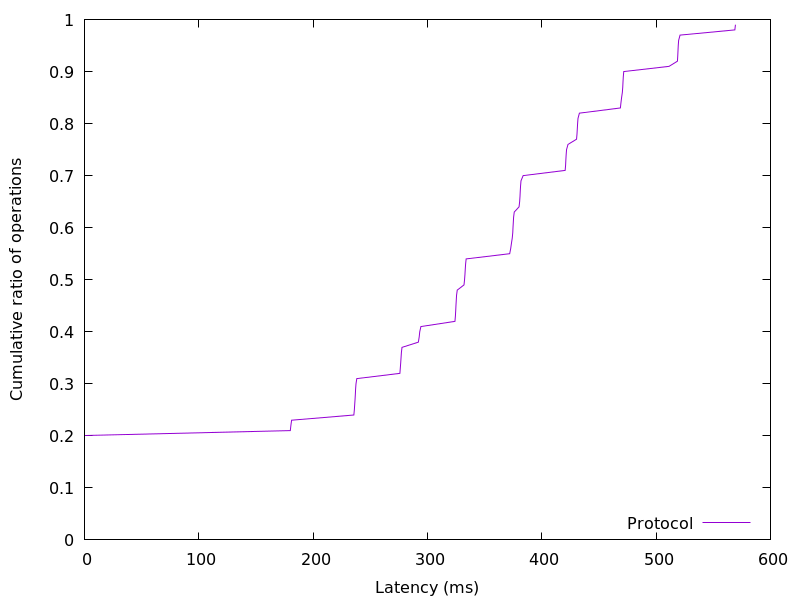

The data file committed next to this chart (first rows):
0.008704, 0.01
0.009472, 0.02
0.0105, 0.03
0.01843, 0.04
0.02509, 0.05
0.02586, 0.06
0.02611, 0.07
0.02637, 0.08
0.02662, 0.09
0.02688, 0.1
0.02714, 0.11
0.02739, 0.12
0.02765, 0.13
0.0279, 0.14
0.02816, 0.15
0.02842, 0.16
0.02867, 0.17
0.02944, 0.18
0.03226, 0.19
0.06016, 0.2
180, 0.21
180.6, 0.22
181.2, 0.23
235.6, 0.24
236.1, 0.25
236.4, 0.26
236.7, 0.27
236.9, 0.28
237.2, 0.29
237.5, 0.3
238.2, 0.31
275.9, 0.32
276.3, 0.33
276.6, 0.34
276.9, 0.35
277.2, 0.36
277.7, 0.37
292.1, 0.38
292.8, 0.39
293.3, 0.4
294.3, 0.41
324, 0.42
324.4, 0.43
324.7, 0.44
324.9, 0.45
325.2, 0.46
325.5, 0.47
326.1, 0.48
332, 0.49
332.5, 0.5
332.8, 0.51
333.1, 0.52
333.4, 0.53
333.9, 0.54
371.9, 0.55
372.8, 0.56
373.5, 0.57
374.2, 0.58
374.6, 0.59
374.8, 0.6
375.1, 0.61
... 38 more rows
